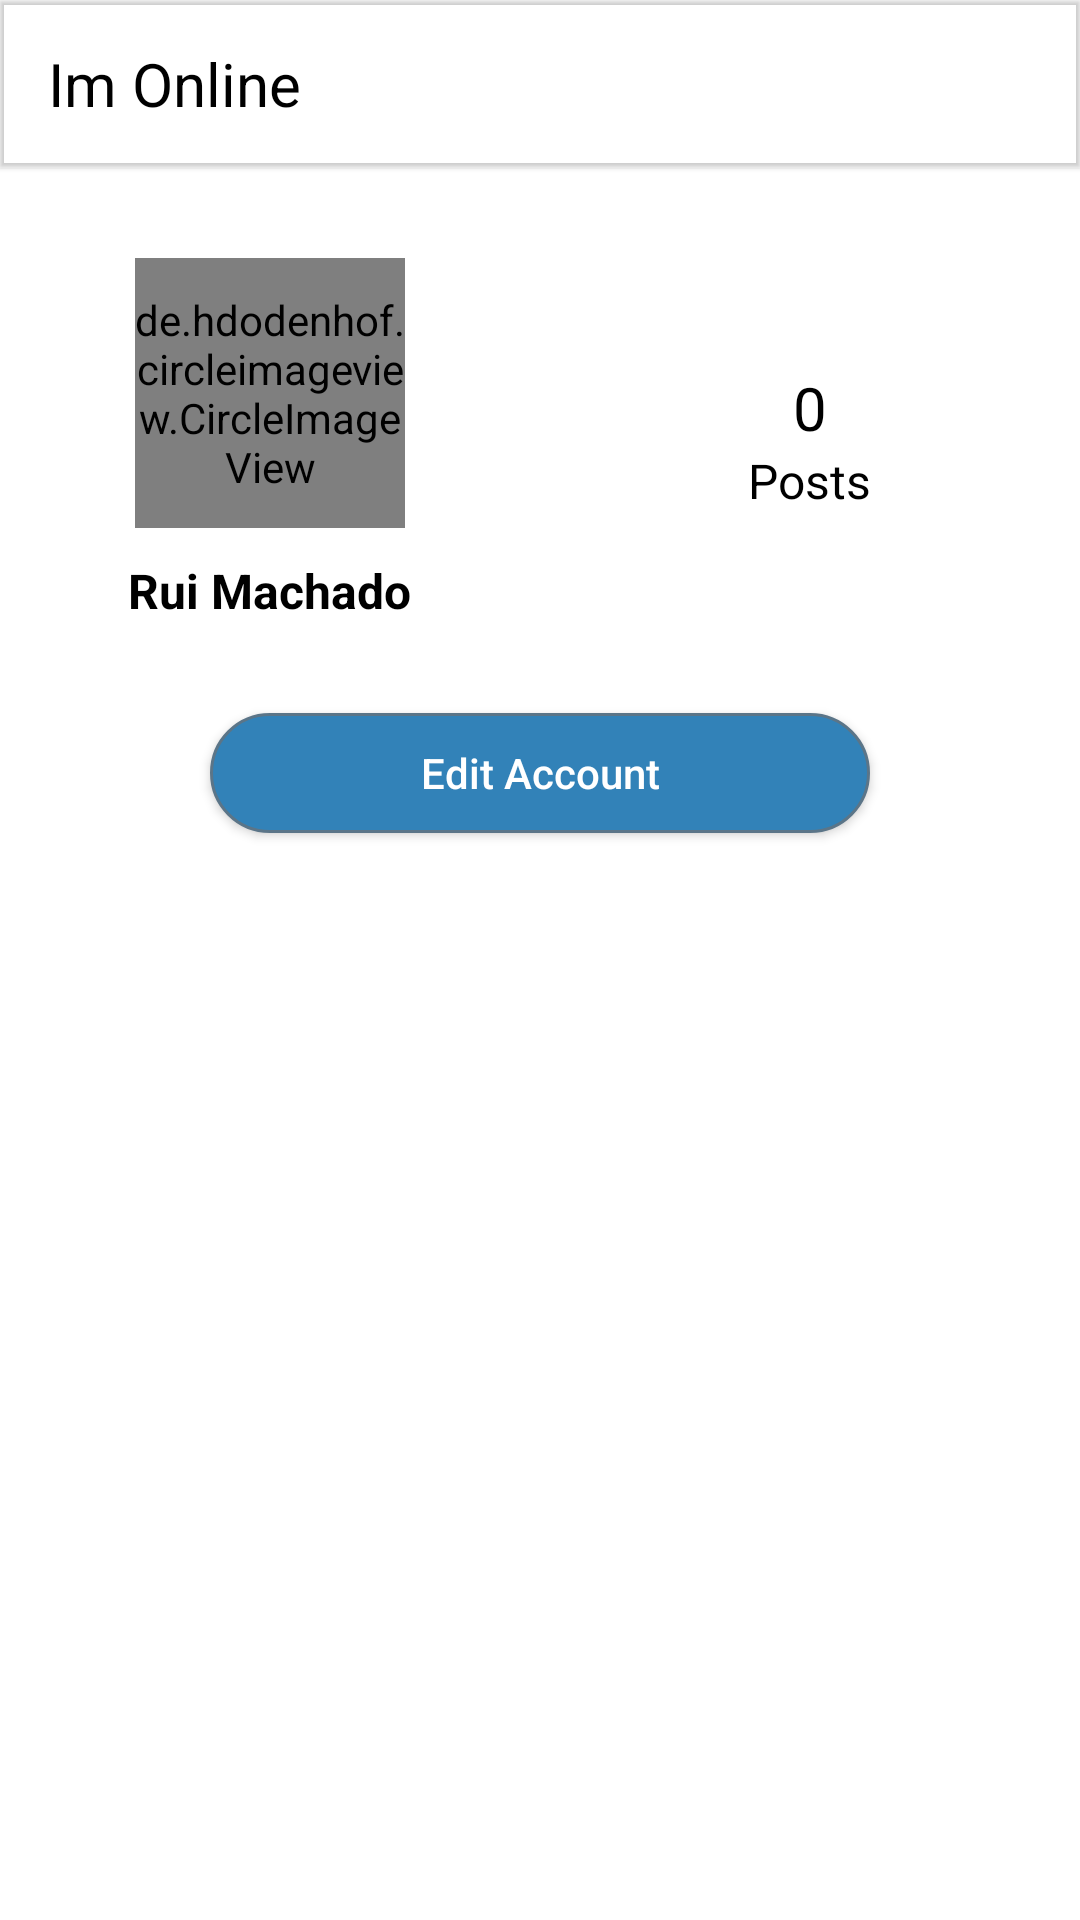

Write the Android layout XML for this screen, with the resource values it uses.
<!-- AndroidManifest.xml: application theme Theme.ImOnline -->
<!-- res/layout/layout_account.xml -->
<?xml version="1.0" encoding="utf-8"?>
<LinearLayout xmlns:android="http://schemas.android.com/apk/res/android"
    android:layout_width="match_parent"
    android:layout_height="match_parent"
    xmlns:app="http://schemas.android.com/apk/res-auto"
    android:orientation="vertical">

    <com.google.android.material.appbar.MaterialToolbar
        android:id="@+id/toolbarAccount"
        android:layout_width="match_parent"
        android:layout_height="?attr/actionBarSize"
        android:elevation="1dp"
        app:title=""
        android:theme="@style/AppTheme.BottomAppBar">

        <TextView
            android:layout_width="wrap_content"
            android:layout_height="wrap_content"
            android:text="Im Online"
            android:textColor="@color/black"
            android:textSize="20sp" />

    </com.google.android.material.appbar.MaterialToolbar>

    <LinearLayout
        android:layout_width="match_parent"
        android:layout_height="wrap_content"
        android:orientation="horizontal"
        android:paddingTop="30dp"
        android:paddingBottom="30dp">

        <LinearLayout
            android:layout_width="0dp"
            android:layout_height="match_parent"
            android:layout_weight="1"
            android:orientation="vertical"
            android:gravity="center">

            <de.hdodenhof.circleimageview.CircleImageView
                android:id="@+id/imgAccountProfile"
                android:layout_width="90dp"
                android:layout_height="90dp"
                android:layout_marginBottom="10dp"/>

            <TextView
                android:id="@+id/txtAccountName"
                android:layout_width="wrap_content"
                android:layout_height="wrap_content"
                android:text="Rui Machado"
                android:textSize="16sp"
                android:textColor="@color/black"
                android:textStyle="bold"/>

        </LinearLayout>

        <LinearLayout
            android:layout_width="0dp"
            android:layout_height="match_parent"
            android:layout_weight="1"
            android:orientation="vertical"
            android:gravity="center">

            <TextView
                android:id="@+id/txtAccountPostCount"
                android:layout_width="wrap_content"
                android:layout_height="wrap_content"
                android:text="0"
                android:textSize="20sp"
                android:textColor="@color/black"
                />

            <TextView
                android:layout_width="wrap_content"
                android:layout_height="wrap_content"
                android:text="Posts"
                android:textSize="16sp"
                android:textColor="@color/black"/>

        </LinearLayout>

    </LinearLayout>

    <Button
        android:id="@+id/btnEditAccount"
        android:layout_width="match_parent"
        android:layout_height="40dp"
        android:layout_marginLeft="70dp"
        android:layout_marginRight="70dp"
        android:background="@drawable/signin_button_background"
        android:text="Edit Account"
        android:textColor="@color/white"
        android:textAllCaps="false"/>

    <androidx.recyclerview.widget.RecyclerView
        android:id="@+id/recyclerAccount"
        android:layout_width="match_parent"
        android:layout_height="wrap_content"/>

</LinearLayout>
<!-- resources referenced by this layout -->
<resources>
  <color name="black">#FF000000</color>
  <color name="white">#FFFFFFFF</color>
  <!-- drawable signin_button_background (drawable) -->
  <?xml version="1.0" encoding="utf-8"?>
  <shape
  
      xmlns:android="http://schemas.android.com/apk/res/android"
      android:shape="rectangle"
      >
  
      <solid android:color="#3282B8"></solid>
      <corners android:radius="30dp"></corners>
      <stroke android:width="1dp" android:color="#5B7588"></stroke>
  
  
  </shape>
  <style name="AppTheme.BottomAppBar" parent="Theme.MaterialComponents.Light.NoActionBar">
              <item name="android:activityOpenEnterAnimation">@anim/slide_right</item>
              <item name="android:activityOpenExitAnimation">@anim/slide_out_left</item>
          </style>
  <style name="Theme.ImOnline" parent="Theme.MaterialComponents.DayNight.NoActionBar">
          
          <item name="colorPrimary">@color/blue</item>
          <item name="colorPrimaryVariant">@color/dark_blue</item>
          <item name="colorOnPrimary">@color/white</item>
  
          
          <item name="colorSecondary">@color/light_blue</item>
          <item name="colorSecondaryVariant">@color/blue</item>
          <item name="colorOnSecondary">@color/black</item>
  
          
          <item name="android:statusBarColor">?attr/colorPrimaryVariant</item>
  
          
  
      </style>
  <color name="blue">#3282B8</color>
  <color name="dark_blue">#1B262C</color>
  <color name="light_blue">#BBE1FA</color>
</resources>
